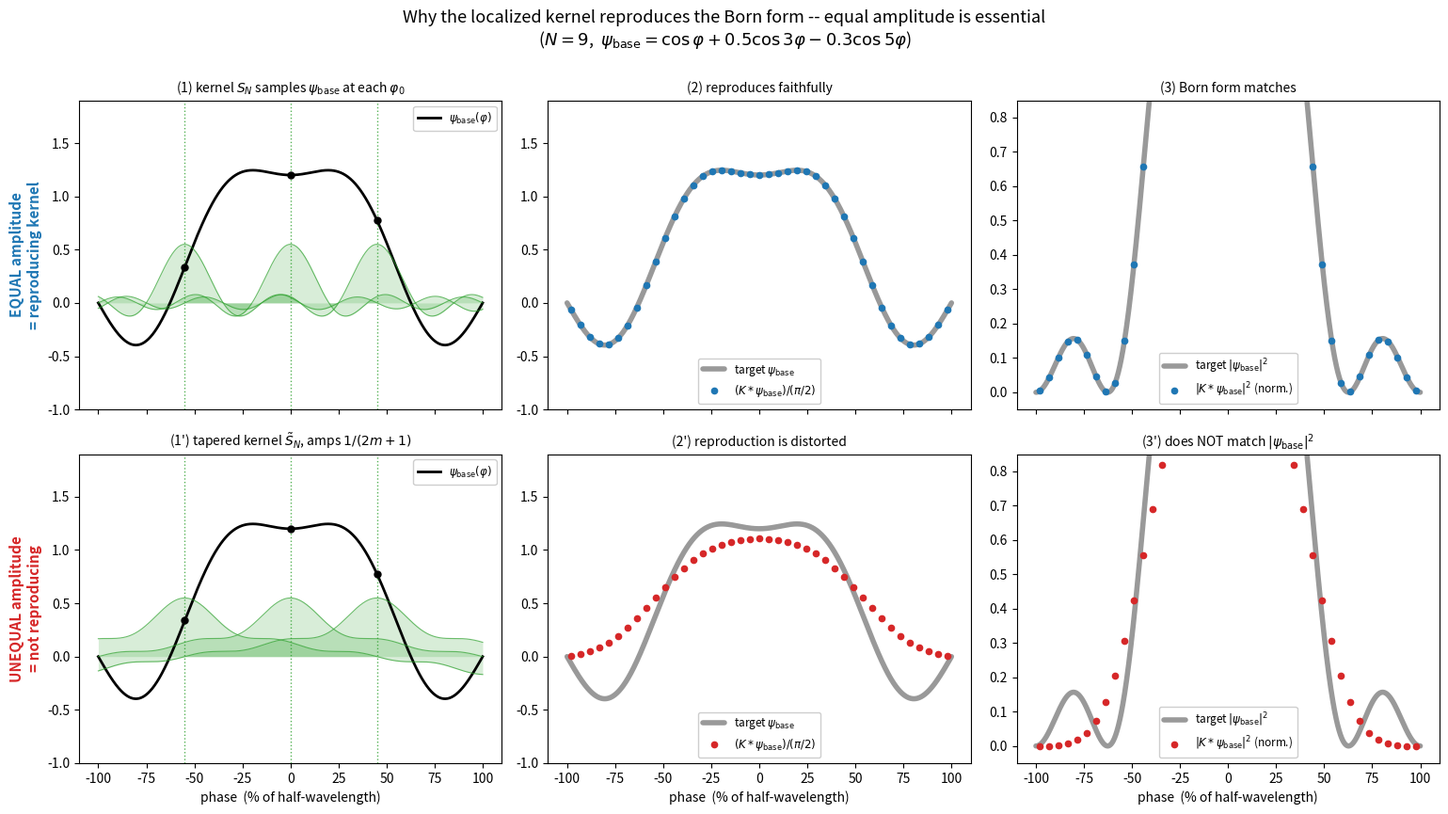

Reproduce this figure in Python.
#!/usr/bin/env python3
# -*- coding: utf-8 -*-
"""Figure 3 (mechanism): WHY the localized kernel reproduces the Born form,
and why EQUAL amplitude is essential.  Generates born_mechanism.png / .svg.

Top row  : equal-amplitude kernel  K = S_N = sum_{m} cos((2m+1)phi)      (= reproducing kernel)
Bottom   : tapered kernel          K~ = sum_{m} 1/(2m+1) cos((2m+1)phi)  (= NOT a reproducing kernel)

Columns:
 (1) the kernel samples psi_base at each phi0 (localized bumps under psi_base)
 (2) reconstruction (K*psi_base)/(pi/2)  vs target psi_base
 (3) Born form |K*psi_base|^2 / norm     vs target |psi_base|^2

Same psi_base as the main paper:  cos(phi) + 0.5 cos(3phi) - 0.3 cos(5phi)  (band up to mode 5).
Numerical fact reproduced here: equal-amp reconstruction is exact (~1e-16),
tapered-amp reconstruction is distorted (max dev ~0.53).
x-axis: phase in % of the half-wavelength interval (edge phi=+-pi/2 -> +-100%).
"""
import numpy as np
import matplotlib
matplotlib.use("Agg")
import matplotlib.pyplot as plt

N = 9
HALF = np.pi/2
psi_base = lambda x: np.cos(x) + 0.5*np.cos(3*x) - 0.3*np.cos(5*x)

def kernel(x, amps):
    x = np.asarray(x, float)
    out = np.zeros_like(x)
    for m, a in enumerate(amps):
        out += a*np.cos((2*m+1)*x)
    return out

EQUAL   = np.ones((N+1)//2)
TAPERED = np.array([1.0/(2*m+1) for m in range((N+1)//2)])

def conv(phi0, amps, ng=200001):
    phi = np.linspace(-HALF, HALF, ng); b = psi_base(phi)
    return np.array([np.trapezoid(kernel(p0-phi, amps)*b, phi) for p0 in phi0])

# fine grids
phi  = np.linspace(-HALF, HALF, 1600)
xpct = phi/HALF*100
phi0 = np.linspace(-HALF*0.98, HALF*0.98, 41)
x0   = phi0/HALF*100
samples = np.array([-0.55, 0.0, 0.45])*HALF      # a few illustrative sampling points

fig, AX = plt.subplots(2, 3, figsize=(15.5, 8.6), sharex=True)

def row(r, amps, color, tag_ok):
    # (1) kernel samples psi_base
    ax = AX[r, 0]
    ax.plot(xpct, psi_base(phi), color="k", lw=2.0, label=r"$\psi_{\rm base}(\varphi)$")
    peak = kernel(np.array([0.0]), amps)[0]
    for s in samples:
        ax.axvline(s/HALF*100, color="#2ca02c", ls=":", lw=1.0, alpha=0.8)
        ax.plot([s/HALF*100], [psi_base(s)], "o", color="k", ms=5, zorder=6)
        bump = kernel(phi - s, amps)/peak*0.55       # scaled localized kernel
        ax.fill_between(xpct, 0, bump, color="#2ca02c", alpha=0.18, lw=0)
        ax.plot(xpct, bump, color="#2ca02c", lw=0.8, alpha=0.7)
    ax.set_ylim(-1.0, 1.9)
    ax.legend(fontsize=8.5, loc="upper right", framealpha=0.95)
    ax.set_title(("(1) kernel $S_N$ samples $\\psi_{\\rm base}$ at each $\\varphi_0$" if r == 0
                  else "(1') tapered kernel $\\tilde S_N$, amps $1/(2m+1)$"), fontsize=10)

    # (2) reconstruction vs target
    rec = conv(phi0, amps)/(HALF)
    ax = AX[r, 1]
    ax.plot(xpct, psi_base(phi), color="0.6", lw=4.0, solid_capstyle="round",
            label=r"target $\psi_{\rm base}$")
    ax.plot(x0, rec, "o", color=color, ms=4.5, label=r"$(K*\psi_{\rm base})/(\pi/2)$")
    ax.set_ylim(-1.0, 1.9)
    ax.legend(fontsize=8.5, loc="lower center", framealpha=0.95)
    ax.set_title(("(2) reproduces faithfully" if r == 0
                  else "(2') reproduction is distorted"), fontsize=10)

    # (3) Born form
    born = rec**2
    tgt  = psi_base(phi)**2
    ax = AX[r, 2]
    ax.plot(xpct, tgt, color="0.6", lw=4.0, solid_capstyle="round",
            label=r"target $|\psi_{\rm base}|^2$")
    ax.plot(x0, born, "o", color=color, ms=4.5, label=r"$|K*\psi_{\rm base}|^2$ (norm.)")
    ax.set_ylim(-0.05, 0.85)
    ax.legend(fontsize=8.5, loc="lower center", framealpha=0.95)
    ax.set_title(("(3) Born form matches" if r == 0
                  else "(3') does NOT match $|\\psi_{\\rm base}|^2$"), fontsize=10)
    return np.max(np.abs(rec - psi_base(phi0)))

dev_eq  = row(0, EQUAL,   "#1f77b4", True)
dev_tap = row(1, TAPERED, "#d62728", False)

AX[0, 0].set_ylabel("EQUAL amplitude\n= reproducing kernel", fontsize=11,
                    color="#1f77b4", fontweight="bold")
AX[1, 0].set_ylabel("UNEQUAL amplitude\n= not reproducing", fontsize=11,
                    color="#d62728", fontweight="bold")
for c in range(3):
    AX[1, c].set_xlabel("phase  (% of half-wavelength)")

fig.suptitle("Why the localized kernel reproduces the Born form -- equal amplitude is essential\n"
             r"($N=9$,  $\psi_{\rm base}=\cos\varphi+0.5\cos3\varphi-0.3\cos5\varphi$)",
             fontsize=13, y=1.0)
fig.tight_layout()
fig.savefig("born_mechanism.png", dpi=150, bbox_inches="tight")
fig.savefig("born_mechanism.svg", bbox_inches="tight")
plt.close(fig)
print("saved born_mechanism.png/.svg")
print("equal-amp   max|recon - psi| = %.2e   (faithful)" % dev_eq)
print("tapered-amp max|recon - psi| = %.2e   (distorted)" % dev_tap)
